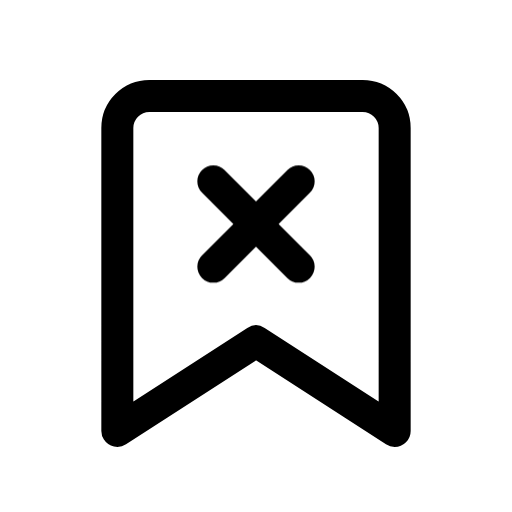
t = 0.00 s
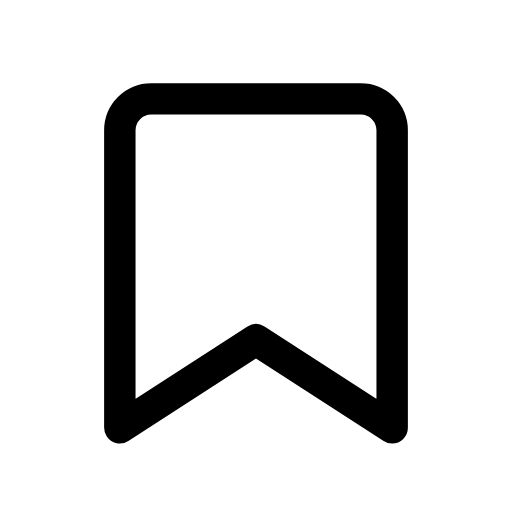
t = 0.13 s
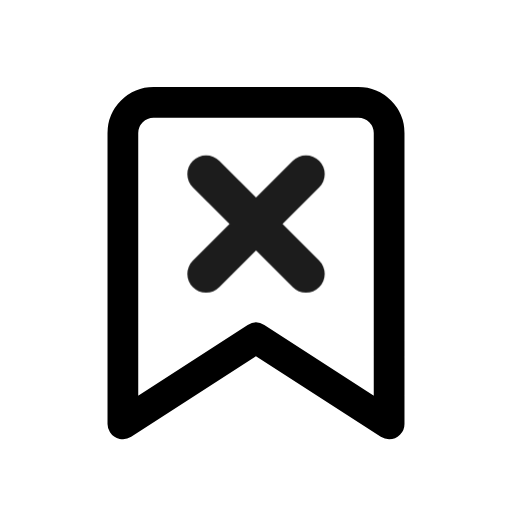
t = 0.28 s
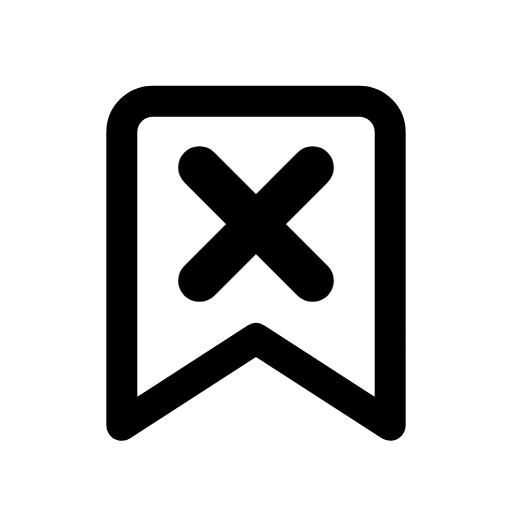
t = 0.41 s
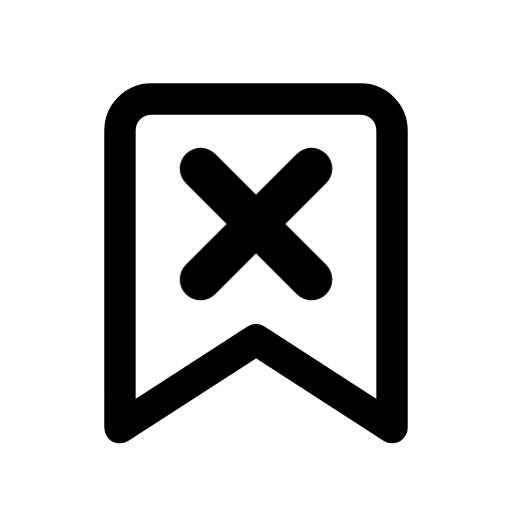
t = 0.50 s
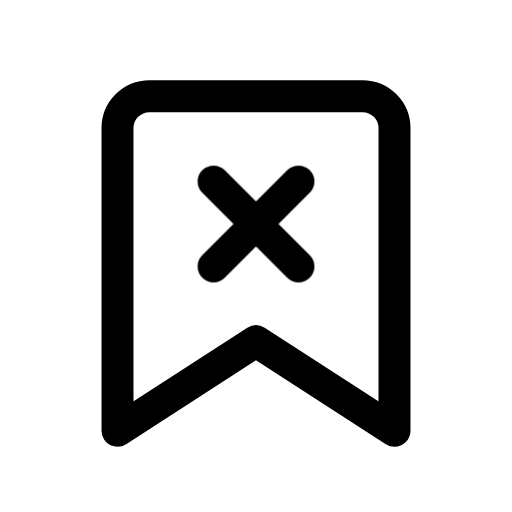
t = 0.65 s

The animated SVG that drew these frames (rendered in a browser with its animation timeline set to each time). Animation: 2 CSS @keyframes rules; one cycle of 0.80 s, repeats indefinitely.

<svg xmlns="http://www.w3.org/2000/svg" viewBox="0 0 24 24" width="24" height="24" class="rd-a-bookmark-x" data-rd-animate="hover"><style>.rd-a-bookmark-x{overflow:visible}.rd-a-bookmark-x *{transform-box:view-box}.rd-a-bookmark-x .base{transform-origin:12px 12px}.rd-a-bookmark-x .badge{transform-box:fill-box;transform-origin:center}@media (prefers-reduced-motion:no-preference){.rd-a-bookmark-x[data-rd-animate="hover"]:hover .base,:hover>.rd-a-bookmark-x[data-rd-animate="parent"] .base,.rd-a-bookmark-x[data-rd-animate="play"] .base,.rd-a-bookmark-x[data-rd-animate="loop"] .base{animation:rd-bookmark-x-base calc(0.7s*var(--rd-speed,1)) ease-in-out}.rd-a-bookmark-x[data-rd-animate="hover"]:hover .badge,:hover>.rd-a-bookmark-x[data-rd-animate="parent"] .badge,.rd-a-bookmark-x[data-rd-animate="play"] .badge,.rd-a-bookmark-x[data-rd-animate="loop"] .badge{animation:rd-bookmark-x-badge calc(0.8s*var(--rd-speed,1)) cubic-bezier(.34,1.3,.5,1)}.rd-a-bookmark-x[data-rd-animate="loop"] *{animation-iteration-count:infinite!important}@keyframes rd-bookmark-x-base{0%,100%{scale:1}40%{scale:.96}}@keyframes rd-bookmark-x-badge{0%,100%{scale:1;opacity:1}22%{scale:.1;opacity:0}62%{scale:1.3;opacity:1}}}</style><g fill="none" stroke="currentColor" stroke-linecap="round" stroke-linejoin="round" stroke-width="1.5"><g class="base"><path d="M7 4.5h10a1.5 1.5 0 0 1 1.5 1.5v14.2L12 16l-6.5 4.2V6A1.5 1.5 0 0 1 7 4.5z"/></g><g class="badge"><path d="M10 8.5l4 4M14 8.5l-4 4"/></g></g></svg>
